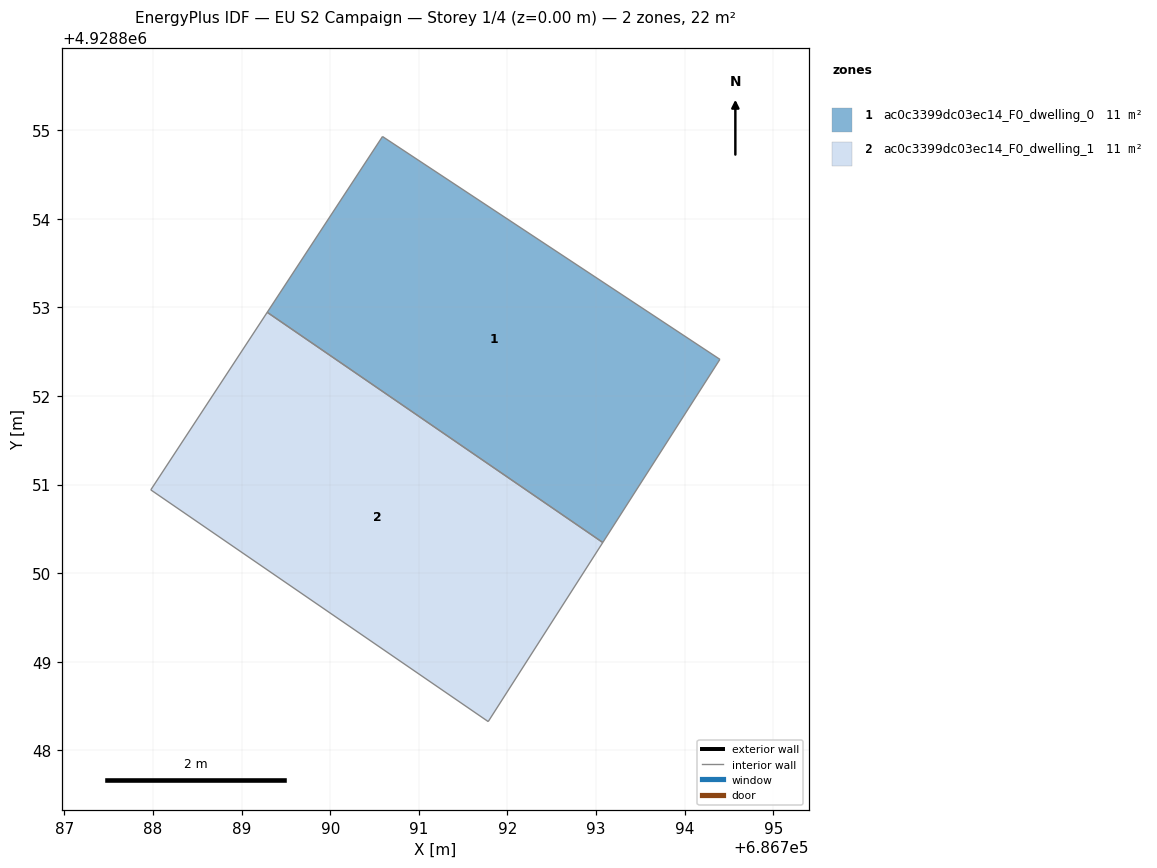
=== STOREY PLAN SPEC (per zone: floor XY polygon, exterior-wall plan segments, windows/doors) ===
zone 1: ac0c3399dc03ec14_F0_dwelling_0  (11.0 m²)
  floor: (686793.08, 4928850.35) (686794.40, 4928852.41) (686790.59, 4928854.93) (686789.29, 4928852.94)
  interior walls: 4
zone 2: ac0c3399dc03ec14_F0_dwelling_1  (11.0 m²)
  floor: (686791.78, 4928848.33) (686793.08, 4928850.35) (686789.29, 4928852.94) (686787.97, 4928850.94)
  interior walls: 4

=== DERIVED (storey summary) ===
Building: EU S2 Campaign
Storey: 1 of 4  (floor level z = 0.00 m)
Storey gross floor area: 22.1 m²
Zones on this storey: 2
  - ac0c3399dc03ec14_F0_dwelling_0: floor 11.0 m²
  - ac0c3399dc03ec14_F0_dwelling_1: floor 11.0 m²
Zone adjacency (shared interzone walls):
  - ac0c3399dc03ec14_F0_dwelling_0 ↔ ac0c3399dc03ec14_F0_dwelling_1